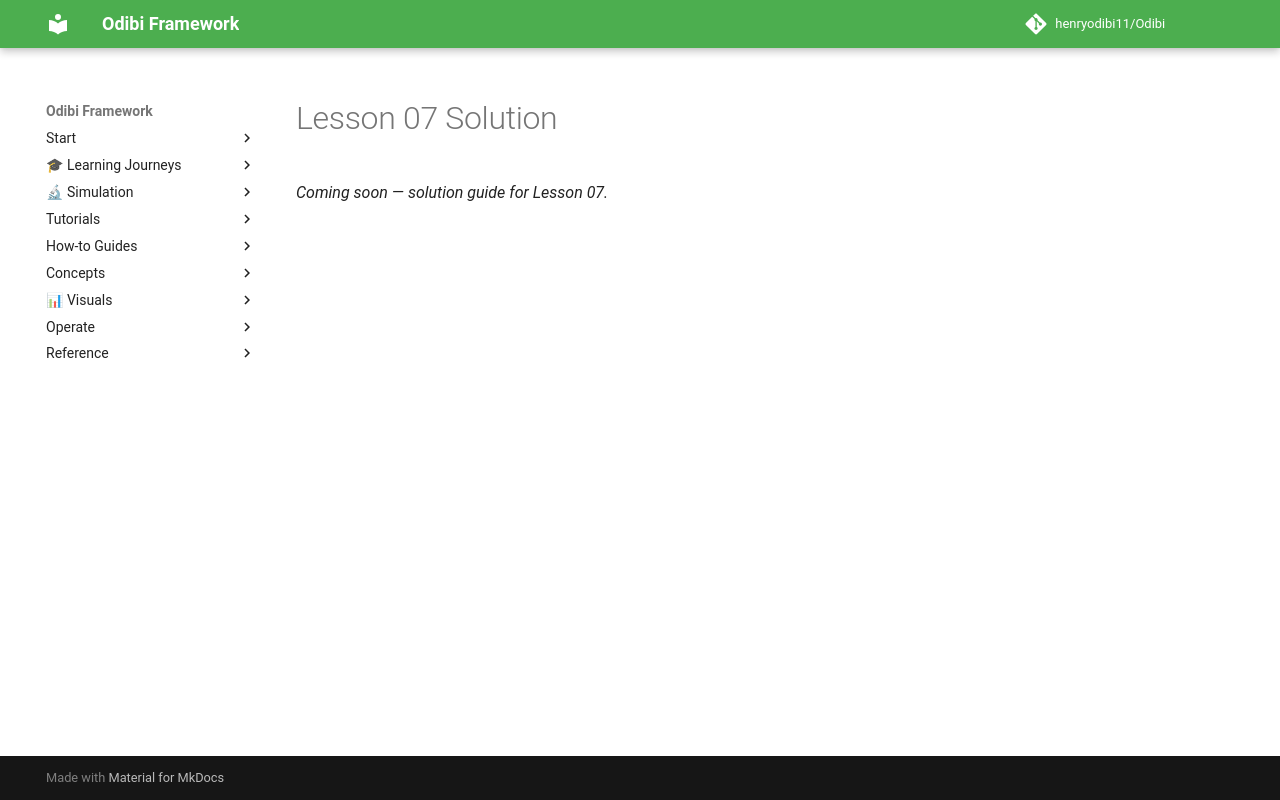

repository: henryodibi11/Odibi · page: learning/cheme_data_course/solutions/L07/index.html · generator: mkdocs

# Lesson 07 Solution

*Coming soon — solution guide for Lesson 07.*
